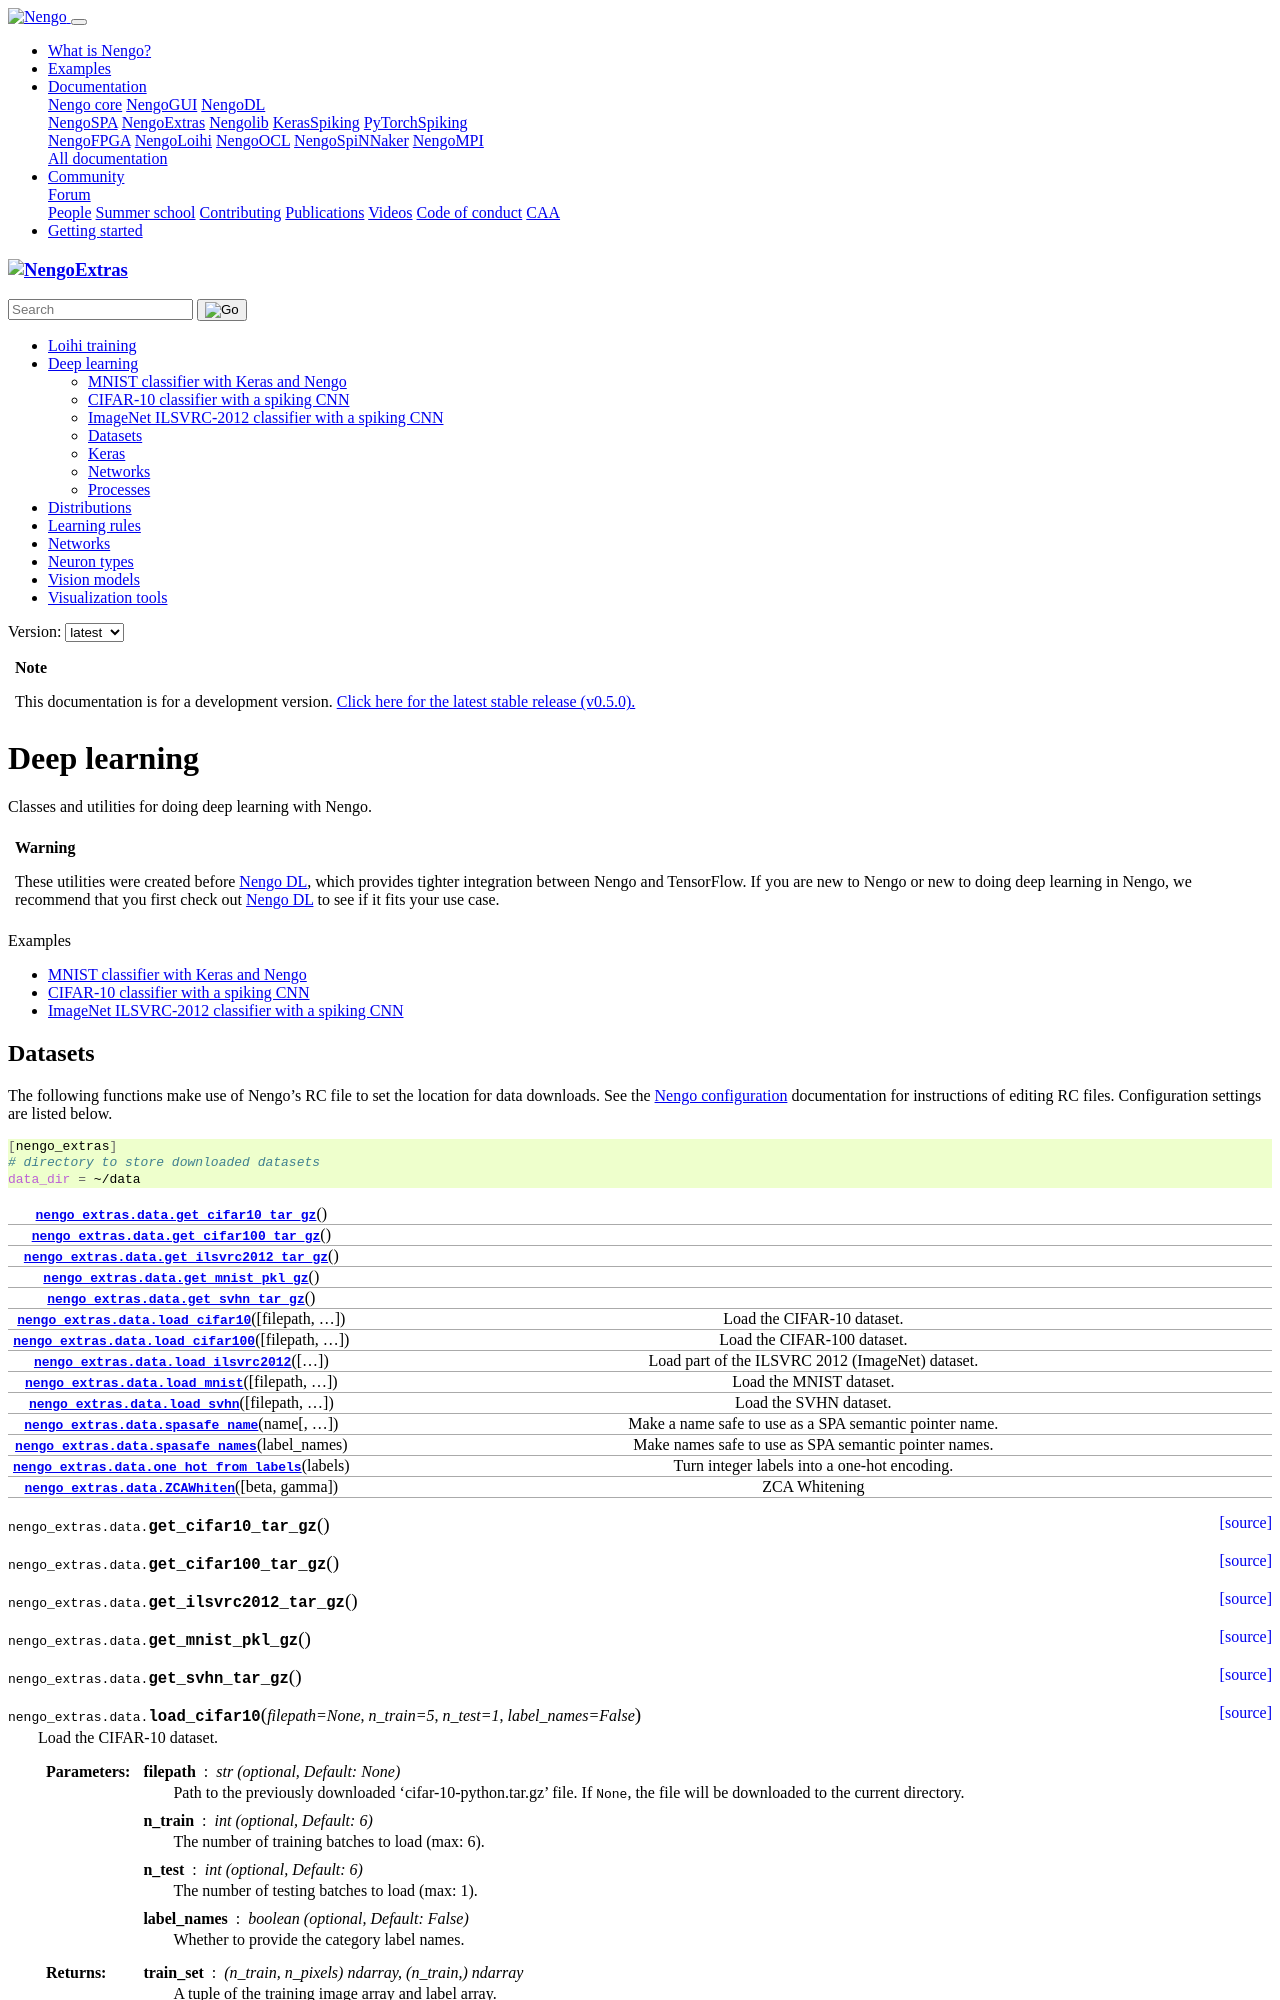

repository: nengo/nengo-extras · page: deeplearning.html · generator: sphinx

*************
Deep learning
*************

Classes and utilities for doing deep learning with Nengo.

.. warning::

   These utilities were created before `Nengo DL`_,
   which provides tighter integration between
   Nengo and TensorFlow.
   If you are new to Nengo or new to doing deep learning in Nengo,
   we recommend that you first check out `Nengo DL`_
   to see if it fits your use case.

.. _Nengo DL: https://www.nengo.ai/nengo-dl

.. toctree::
   :caption: Examples
   :maxdepth: 1

   examples/keras/mnist_spiking_cnn
   examples/cuda_convnet/cifar10_spiking_cnn
   examples/cuda_convnet/imagenet_spiking_cnn
